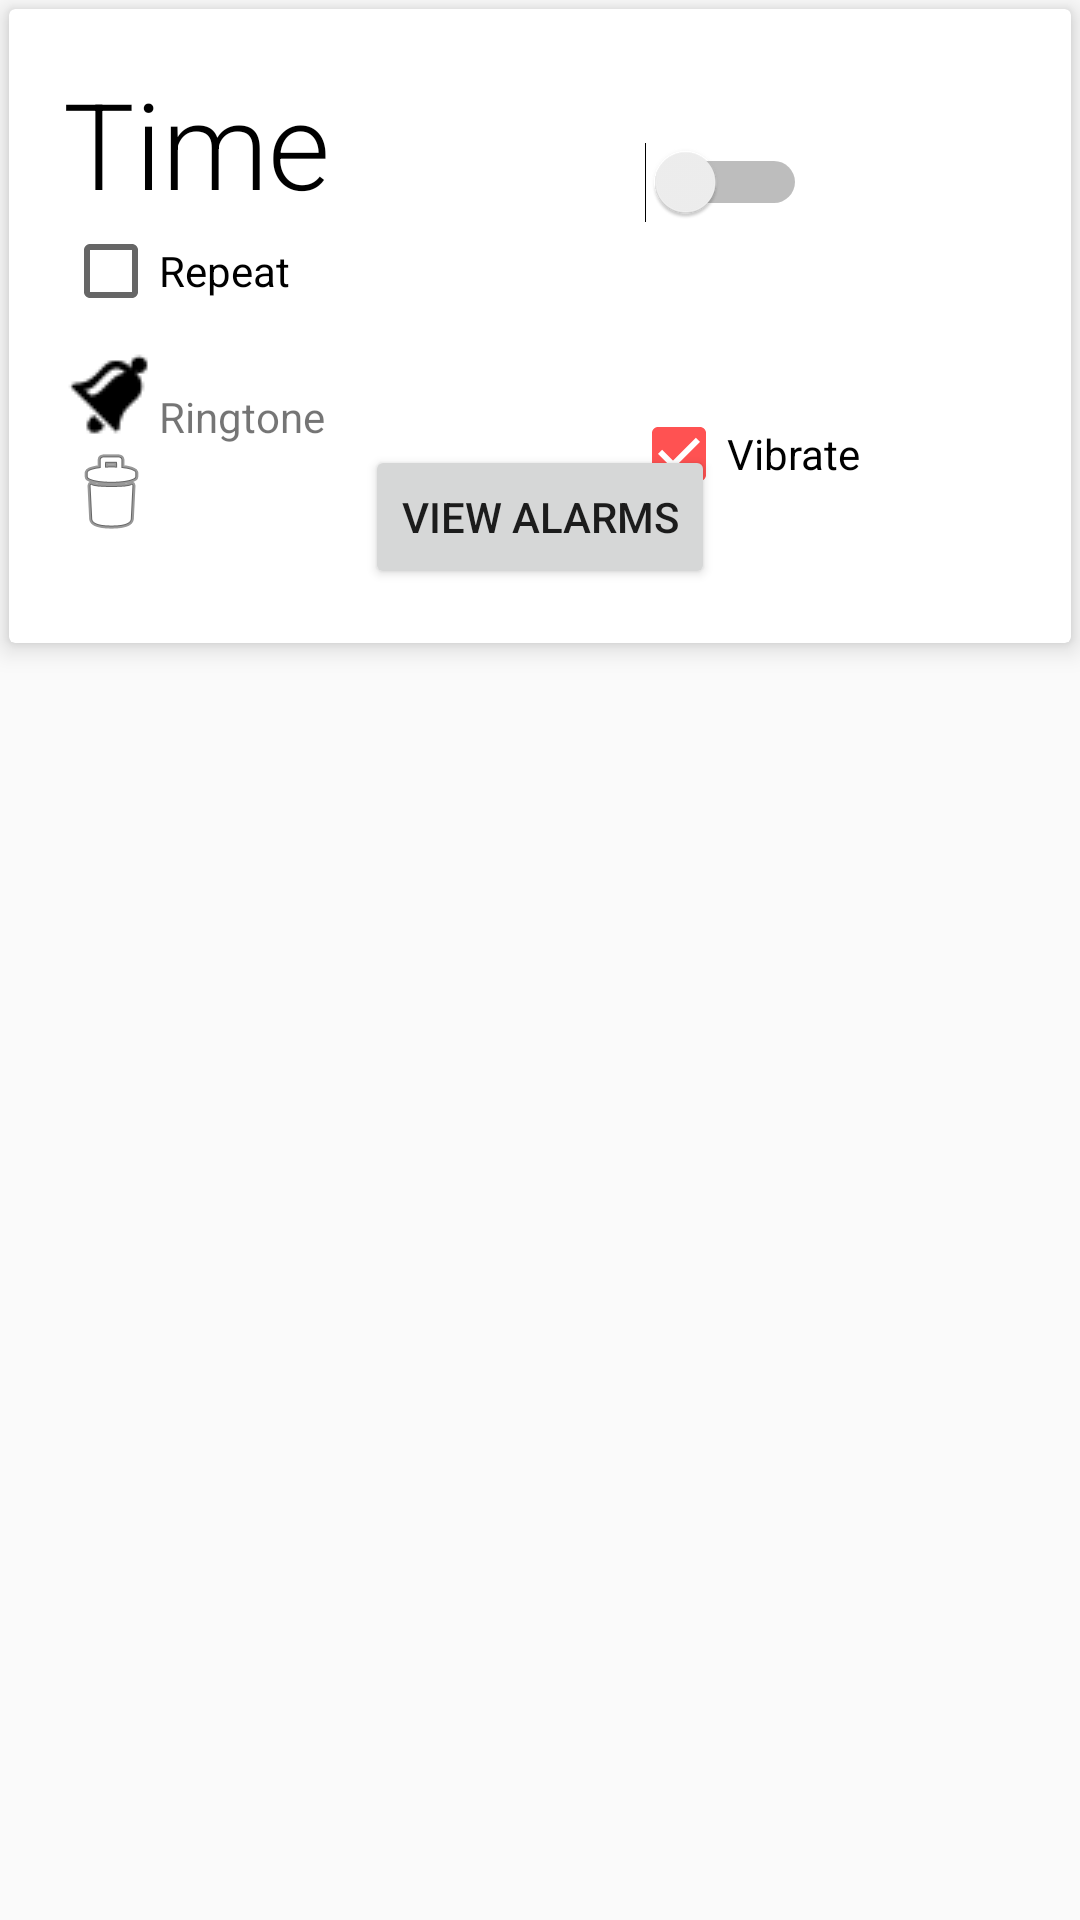

The Android layout XML behind this screen, and the referenced resources:
<!-- AndroidManifest.xml: application theme MyMaterialTheme -->
<!-- res/layout/alarm_row.xml -->
<?xml version="1.0" encoding="utf-8"?>
<LinearLayout xmlns:android="http://schemas.android.com/apk/res/android"
    xmlns:app="http://schemas.android.com/apk/res-auto"
    android:layout_width="fill_parent"
    android:layout_height="wrap_content"
    xmlns:card_view="http://schemas.android.com/tools"
    android:id="@+id/alarm_row"
    android:orientation="vertical">
    <android.support.v7.widget.CardView
        android:id="@+id/card_view"
        android:layout_width="match_parent"
        android:layout_height="wrap_content"
        android:layout_margin="3dp"
        xmlns:card_view="http://schemas.android.com/apk/res-auto"
        card_view:cardElevation="5dp">
        <RelativeLayout
            android:id="@+id/rel"
            android:layout_width="fill_parent"
            android:layout_height="fill_parent"
            android:padding="18dp">
            <TextView
                android:layout_width="wrap_content"
                android:layout_height="wrap_content"
                android:text="Time"
                android:id="@+id/Contact"
                android:textAppearance="?android:attr/textAppearanceLarge"
                android:textColor="#000"
                android:fontFamily="sans-serif-light"

                android:textSize="40sp"
               />

            <Switch
                android:layout_width="wrap_content"
                android:layout_height="wrap_content"
                android:id="@+id/switch1"
                android:checked="false"
                android:layout_marginRight="70dp"
                android:layout_marginEnd="70dp"
                android:layout_alignBottom="@+id/Contact"
                android:layout_alignParentRight="true"
                android:layout_alignParentEnd="true"
                />

            <CheckBox
                android:layout_width="wrap_content"
                android:layout_height="wrap_content"
                android:text="Repeat"
                android:id="@+id/repeat"
                android:layout_below="@+id/Contact"
                android:layout_alignLeft="@+id/Contact"
                android:layout_alignStart="@+id/Contact"
                android:checked="false" />
            <LinearLayout
                android:layout_width="match_parent"
                android:layout_height="wrap_content"
                android:orientation="horizontal"
                android:layout_below="@id/repeat"
                android:paddingTop="15dp"
                android:id="@+id/repeat_day"
                android:visibility="gone"
                >
                <ImageButton
                    android:layout_width="wrap_content"
                    android:layout_height="wrap_content"
                    android:text="S"
                    android:id="@+id/Sun"
                    android:src="@drawable/sunday_on"
                    android:background="@android:color/transparent"
                    />
                <ImageButton
                    android:layout_width="wrap_content"
                    android:layout_height="wrap_content"
                    android:id="@+id/Mon"
                    android:text="M"
                    android:src="@drawable/monday_on"
                    android:background="@android:color/transparent"
                    android:layout_marginLeft="4dp"
                    />
                <ImageButton
                    android:layout_width="wrap_content"
                    android:layout_height="wrap_content"
                    android:text="T"
                    android:id="@+id/Tue"
                    android:src="@drawable/tuesday_on"
                    android:background="@android:color/transparent"
                    android:layout_marginLeft="4dp"
                    />
                <ImageButton
                    android:layout_width="wrap_content"
                    android:layout_height="wrap_content"
                    android:text="W"
                    android:id="@+id/Wed"
                    android:src="@drawable/wednesday_on"
                    android:background="@android:color/transparent"
                    android:layout_marginLeft="4dp"
                    />
                <ImageButton
                    android:layout_width="wrap_content"
                    android:layout_height="wrap_content"
                    android:text="T"
                    android:id="@+id/Thurs"
                    android:src="@drawable/thursday_on"
                    android:background="@android:color/transparent"
                    android:layout_marginLeft="4dp"
                    />
                <ImageButton
                    android:layout_width="wrap_content"
                    android:layout_height="wrap_content"
                    android:text="F"
                    android:src="@drawable/friday_on"
                    android:background="@android:color/transparent"
                    android:id="@+id/Fri"
                    android:layout_marginLeft="4dp"/>
                <ImageButton
                    android:layout_width="wrap_content"
                    android:layout_height="wrap_content"
                    android:text="S"
                    android:src="@drawable/saturday_on"
                    android:background="@android:color/transparent"
                    android:id="@+id/Sat"
                    android:layout_marginLeft="4dp"/>

            </LinearLayout>
            <RelativeLayout
                android:layout_width="match_parent"
                android:layout_height="wrap_content"
                android:layout_below="@+id/repeat_day">
            <ImageButton
                android:layout_width="wrap_content"
                android:layout_height="wrap_content"
                android:id="@+id/imageButton"

                android:layout_marginTop="10dp"
                android:src="@drawable/ring"
                android:background="#fff"/>

                <Button
                    android:layout_width="wrap_content"
                    android:layout_height="wrap_content"
                    android:layout_below="@+id/textView6"
                    android:id="@+id/viewAlarm"
                    android:text="View Alarms"
                    android:layout_centerHorizontal="true" />

            <CheckBox
                android:layout_width="wrap_content"
                android:layout_height="wrap_content"
                android:text="Vibrate"
                android:id="@+id/vibrate"

                android:checked="true"
                android:layout_centerVertical="true"
                android:layout_alignParentRight="true"
                android:layout_alignParentEnd="true"
                android:layout_marginRight="52dp"
                android:layout_marginEnd="52dp" />


            <TextView
                android:layout_width="wrap_content"
                android:layout_height="wrap_content"
                android:textAppearance="?android:attr/textAppearanceSmall"
                android:text="Ringtone"
                android:id="@+id/textView6"
                android:layout_alignBottom="@+id/imageButton"
                android:layout_toRightOf="@+id/imageButton"
                android:layout_toEndOf="@+id/imageButton" />

                <ImageButton
                    android:layout_width="wrap_content"
                    android:layout_height="wrap_content"
                    android:background="#fff"
                    android:id="@+id/delete"
                    android:src="@android:drawable/ic_menu_delete"
                    android:layout_below="@+id/imageButton"
                    android:layout_alignParentLeft="true"
                    android:layout_alignParentStart="true" />
            </RelativeLayout>

        </RelativeLayout>
    </android.support.v7.widget.CardView>




</LinearLayout>
<!-- resources referenced by this layout -->
<resources>
  <!-- drawable friday_on: png bitmap (drawable, 405 bytes) -->
  <!-- drawable monday_on: png bitmap (drawable, 584 bytes) -->
  <!-- drawable ring: png bitmap (drawable, 529 bytes) -->
  <!-- drawable saturday_on: png bitmap (drawable, 555 bytes) -->
  <!-- drawable sunday_on: png bitmap (drawable, 515 bytes) -->
  <!-- drawable thursday_on: png bitmap (drawable, 418 bytes) -->
  <!-- drawable tuesday_on: png bitmap (drawable, 413 bytes) -->
  <!-- drawable wednesday_on: png bitmap (drawable, 621 bytes) -->
  <style name="MyMaterialTheme" parent="MyMaterialTheme.Base">
  
      </style>
  <style name="MyMaterialTheme.Base" parent="Theme.AppCompat.Light.DarkActionBar">
          <item name="windowNoTitle">true</item>
          <item name="windowActionBar">false</item>
          <item name="colorPrimary">@color/colorPrimary</item>
          <item name="colorPrimaryDark">@color/colorPrimaryDark</item>
          <item name="colorAccent">@color/colorAccent</item>
      </style>
  <color name="colorPrimary">#009688</color>
  <color name="colorPrimaryDark">#00796B</color>
  <color name="colorAccent">#FF5252</color>
</resources>
